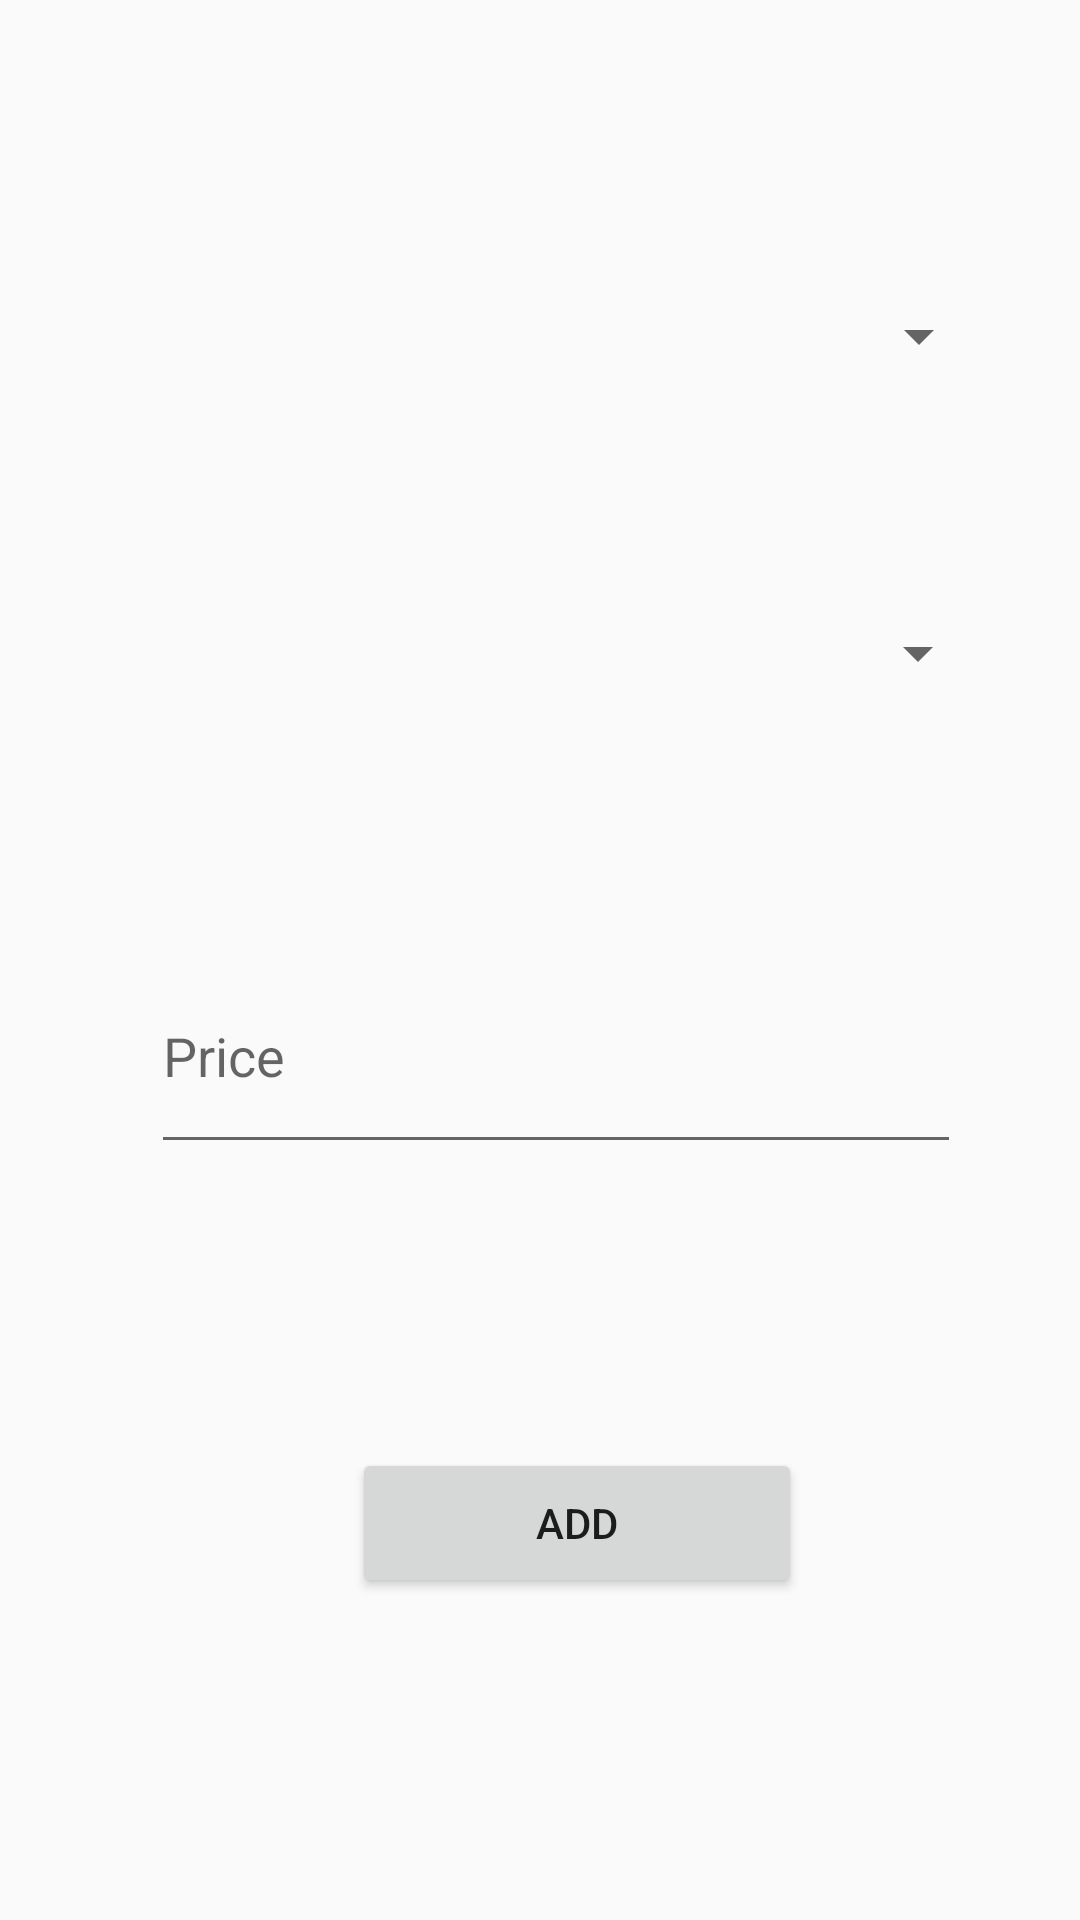

This screen was rendered from an Android layout file. Write that file and the resources it references.
<!-- AndroidManifest.xml: application theme AppTheme -->
<!-- res/layout/activity_auction_add_player.xml -->
<?xml version="1.0" encoding="utf-8"?>
<androidx.constraintlayout.widget.ConstraintLayout xmlns:android="http://schemas.android.com/apk/res/android"
    xmlns:app="http://schemas.android.com/apk/res-auto"
    xmlns:tools="http://schemas.android.com/tools"
    android:layout_width="match_parent"
    android:layout_height="match_parent"
    tools:context=".AuctionAddPlayer">

    <Spinner
        android:id="@+id/spinner3"
        android:layout_width="300dp"
        android:layout_height="75dp"
        app:layout_constraintBottom_toBottomOf="parent"
        app:layout_constraintEnd_toEndOf="parent"
        app:layout_constraintHorizontal_bias="0.504"
        app:layout_constraintStart_toStartOf="parent"
        app:layout_constraintTop_toTopOf="parent"
        app:layout_constraintVertical_bias="0.132" />

    <Spinner
        android:id="@+id/spinner4"
        android:layout_width="300dp"
        android:layout_height="75dp"
        app:layout_constraintBottom_toBottomOf="parent"
        app:layout_constraintEnd_toEndOf="parent"
        app:layout_constraintStart_toStartOf="parent"
        app:layout_constraintTop_toTopOf="parent"
        app:layout_constraintVertical_bias="0.319" />

    <EditText
        android:id="@+id/auctionPrice"
        android:layout_width="270dp"
        android:layout_height="75dp"
        android:ems="10"
        android:inputType="numberDecimal"
        android:hint="Price"
        app:layout_constraintBottom_toBottomOf="parent"
        app:layout_constraintEnd_toEndOf="parent"
        app:layout_constraintHorizontal_bias="0.56"
        app:layout_constraintStart_toStartOf="parent"
        app:layout_constraintTop_toTopOf="parent"
        app:layout_constraintVertical_bias="0.554" />

    <Button
        android:id="@+id/button9"
        android:layout_width="150dp"
        android:layout_height="50dp"
        android:text="Add"
        app:layout_constraintBottom_toBottomOf="parent"
        app:layout_constraintEnd_toEndOf="parent"
        app:layout_constraintHorizontal_bias="0.558"
        app:layout_constraintStart_toStartOf="parent"
        app:layout_constraintTop_toTopOf="parent"
        app:layout_constraintVertical_bias="0.818" />
</androidx.constraintlayout.widget.ConstraintLayout>
<!-- resources referenced by this layout -->
<resources>
  <style name="AppTheme" parent="Theme.AppCompat.Light.NoActionBar">
          
          <item name="colorPrimary">@color/colorPrimary</item>
          <item name="colorPrimaryDark">@color/colorPrimaryDark</item>
          <item name="colorAccent">@color/colorAccent</item>
      </style>
  <color name="colorPrimary">#6200EE</color>
  <color name="colorPrimaryDark">#177DCB</color>
  <color name="colorAccent">#03DAC5</color>
</resources>
